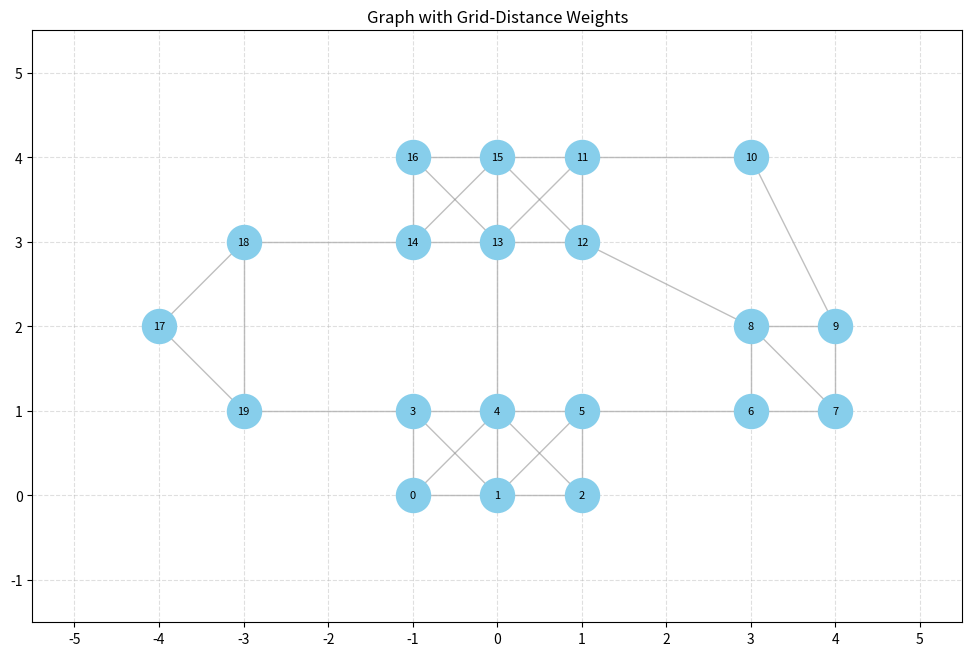

This chart was generated by the following Python code:
import matplotlib.pyplot as plt
import networkx as nx
import matplotlib.ticker as ticker
import math 


G = nx.Graph()
edge_list =[
    (0, 1), (1, 2), (3, 4), (4, 5), (0, 3), (1, 4), (2, 5),
    (0, 4), (1, 3), (1, 5), (2, 4), (16, 15), (15, 11),
    (14, 13), (13, 12), (16, 14), (15, 13), (11, 12),
    (16, 13), (14, 15), (15, 12), (11, 13), (17, 18),
    (17, 19), (18, 19), (8, 9), (6, 7), (8, 6), (9, 7), (10, 9),
    (4, 13), (18, 14), (19, 3), (12, 8), (5, 6), (11, 10), (8, 7)
]
G.add_edges_from(edge_list)

pos = {
    0: (-1, 0), 1: (0, 0), 2: (1, 0), 3: (-1, 1), 4: (0, 1), 5: (1, 1), 
    6: (3, 1), 7: (4, 1), 8: (3, 2), 9: (4, 2), 10: (3, 4), 
    11: (1, 4), 12: (1, 3), 13: (0, 3), 14: (-1, 3), 15: (0, 4), 16: (-1, 4),
    17: (-4, 2), 18: (-3, 3), 19: (-3, 1)
}

# Create Graph and calculate weights based on distance
G = nx.Graph()
for u, v in edge_list:
    x1, y1 = pos[u]
    x2, y2 = pos[v]
    # Euclidean distance formula
    distance = math.sqrt((x2 - x1)**2 + (y2 - y1)**2)
    G.add_edge(u, v, weight=round(distance, 2))

# Setup Plot
fig, ax = plt.subplots(figsize=(12, 10))

# Draw Nodes and Edges
nx.draw_networkx_nodes(G, pos, node_color='skyblue', node_size=600, ax=ax)
nx.draw_networkx_labels(G, pos, font_size=8, ax=ax)
nx.draw_networkx_edges(G, pos, edge_color='gray', alpha=0.5, ax=ax)

# Draw Edge Labels (the weights)
edge_labels = nx.get_edge_attributes(G, 'weight')

print("[")
for edge in G.edges(data=True):
    print(f"({edge[0]}, {edge[1]}, {edge[2]['weight']}),")
print("]")

#UNCOMMENT THE LINE BELOW TO PRINT WITH EDGE LABELS
#VVVVVVVVVVVVVVVVVVVVVVVVVVVVVVVVVVVVVVVVVVVVVVVVVV
#nx.draw_networkx_edge_labels(G, pos, edge_labels=edge_labels, font_size=7, ax=ax)

# Grid and Axis Formatting
ax.set_axis_on()
ax.tick_params(left=True, bottom=True, labelleft=True, labelbottom=True)
ax.xaxis.set_major_locator(ticker.MultipleLocator(1))
ax.yaxis.set_major_locator(ticker.MultipleLocator(1))
ax.set_aspect('equal', adjustable='box')
ax.grid(True, linestyle='--', alpha=0.4, zorder=0)

plt.xlim(-5.5, 5.5)
plt.ylim(-1.5, 5.5)
plt.title("Graph with Grid-Distance Weights")

plt.show()
